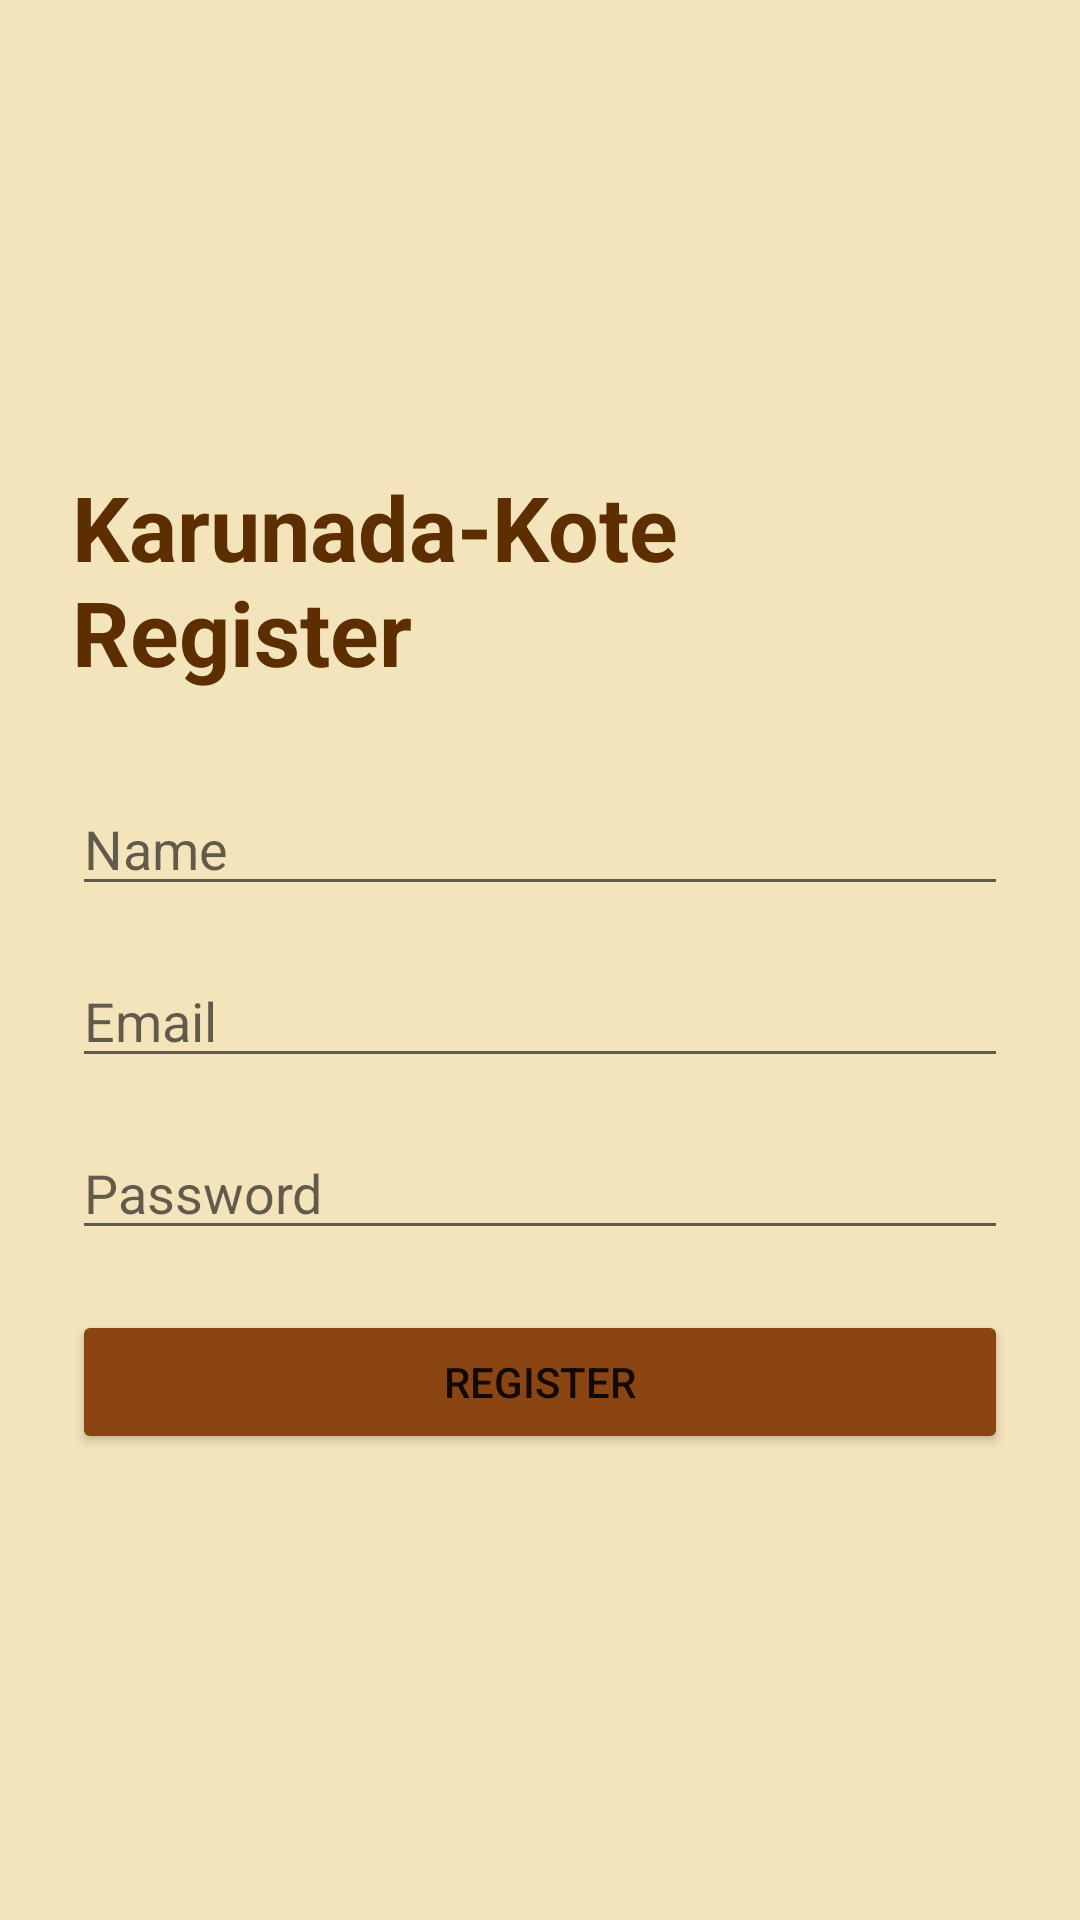

This screen was rendered from an Android layout file. Write that file and the resources it references.
<!-- AndroidManifest.xml: application theme Theme.AppCompat.Light.NoActionBar -->
<!-- res/layout/activity_register.xml -->
<?xml version="1.0" encoding="utf-8"?>
<LinearLayout
    xmlns:android="http://schemas.android.com/apk/res/android"
    android:layout_width="match_parent"
    android:layout_height="match_parent"
    android:orientation="vertical"
    android:padding="24dp"
    android:gravity="center"
    android:background="#F4E4BC">

    <TextView
        android:layout_width="wrap_content"
        android:layout_height="wrap_content"
        android:text="Karunada-Kote Register"
        android:textSize="30sp"
        android:textStyle="bold"
        android:textColor="#5C2E00"
        android:paddingBottom="30dp"/>

    <EditText
        android:id="@+id/registerName"
        android:layout_width="match_parent"
        android:layout_height="wrap_content"
        android:hint="Name"/>

    <EditText
        android:id="@+id/registerEmail"
        android:layout_width="match_parent"
        android:layout_height="wrap_content"
        android:hint="Email"
        android:layout_marginTop="16dp"/>

    <EditText
        android:id="@+id/registerPassword"
        android:layout_width="match_parent"
        android:layout_height="wrap_content"
        android:hint="Password"
        android:inputType="textPassword"
        android:layout_marginTop="16dp"/>

    <Button
        android:id="@+id/registerBtn"
        android:layout_width="match_parent"
        android:layout_height="wrap_content"
        android:text="Register"
        android:layout_marginTop="20dp"
        android:backgroundTint="#8B4513"/>

</LinearLayout>
<!-- resources referenced by this layout -->
<resources>

</resources>
